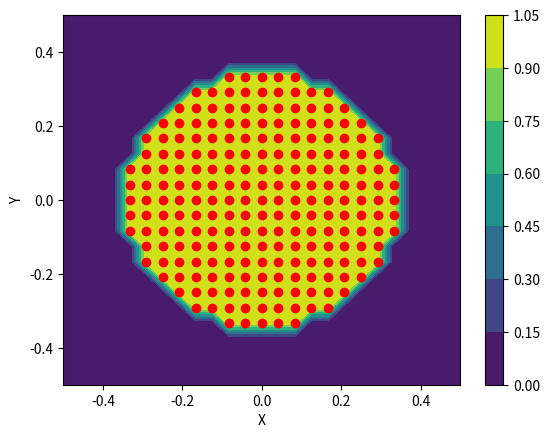
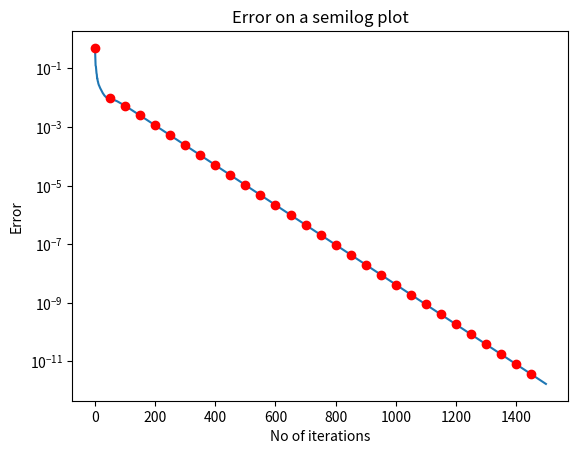
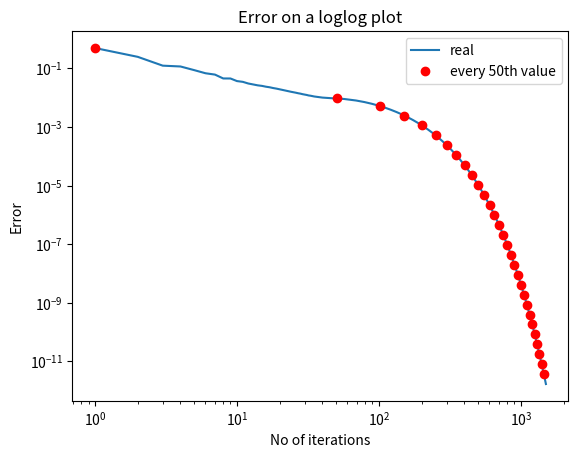
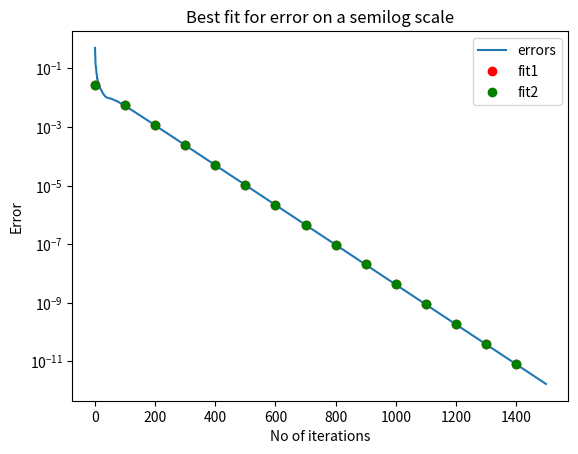
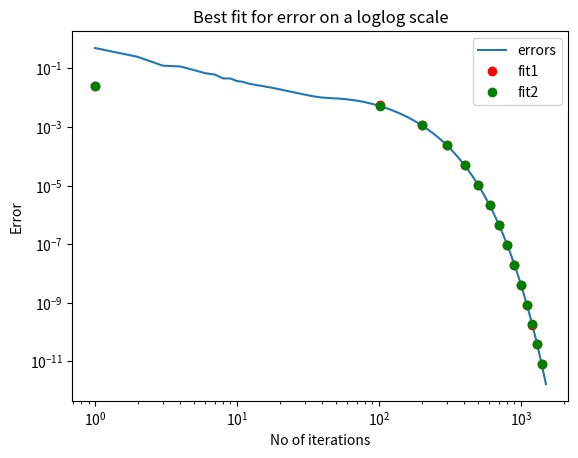
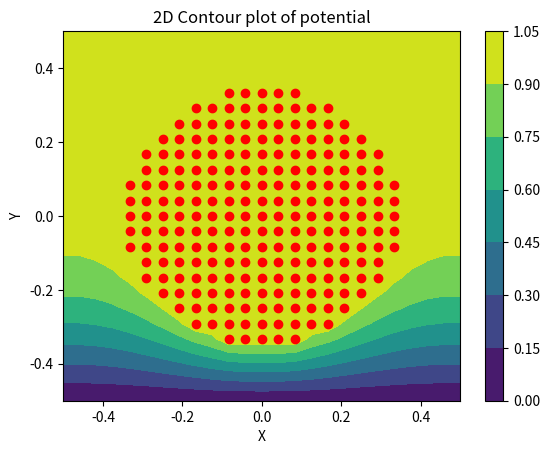
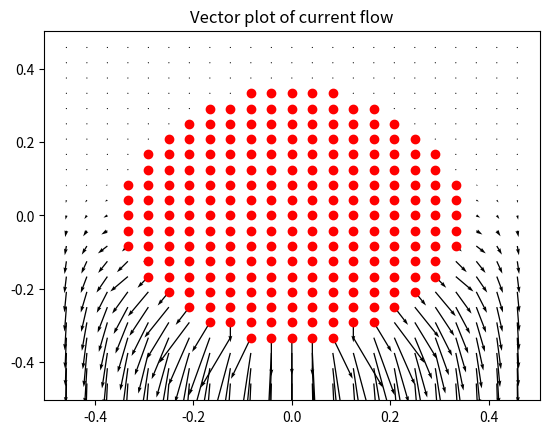

Recreate these plots in Python, in order.
import numpy as np
import sys
import scipy.linalg as sp
import matplotlib.pyplot as plt
import mpl_toolkits.mplot3d.axes3d as p3


#taking inputs given
if(len(sys.argv)==5):
    Nx=int(sys.argv[1])
    Ny=int(sys.argv[2])
    radius=int(sys.argv[3])
    Niter=int(sys.argv[4])
    
else:
    Nx=25 # size along x
    Ny=25 # size along y
    radius=8 #radius of central lead
    Niter=1500 #number of iterations to perform
    

#allocating the potential array and initialising it
phi=np.zeros((Nx,Ny))
x=np.linspace(-0.5,0.5,Nx)
y=np.linspace(-0.5,0.5,Ny)
Y,X=np.meshgrid(y,x)
ii=np.where(X**2+Y**2<(0.35)**2)
phi[ii]=1.0


#plot potential
x_c=X[np.where(X**2+Y**2<(0.35)**2)]
y_c=Y[np.where(X**2+Y**2<(0.35)**2)]
plt.figure(num=1)
plt.xlabel("X")
plt.ylabel("Y")
plt.contourf(Y,X[::-1],phi)
plt.plot(x_c,y_c,'ro')
plt.colorbar()
plt.show()


#Functions for the iterations
def update_phi(phi,oldphi):
    phi[1:-1,1:-1]=0.25*(oldphi[1:-1,0:-2]+ oldphi[1:-1,2:]+ oldphi[0:-2,1:-1] + oldphi[2:,1:-1])
    return phi

def boundary(phi):
    phi[:,0]=phi[:,1] # Left Boundary
    phi[:,Nx-1]=phi[:,Nx-2] # Right Boundary
    phi[0,:]=phi[1,:] # Top Boundary
    phi[Ny-1,:]=0
    phi[ii]=1.0
    return phi

err = np.zeros(Niter)
#the iterations
for k in range(Niter):
    oldphi = phi.copy()
    phi = update_phi(phi,oldphi)
    phi = boundary(phi)
    err[k] = np.max(np.abs(phi-oldphi))
    
#plotting Error on semilog
plt.figure(num=2)
plt.title("Error on a semilog plot")
plt.xlabel("No of iterations")
plt.ylabel("Error")
n=np.linspace(0,Niter-1,Niter)
plt.semilogy(n,err)
plt.semilogy(n[::50],err[::50],'ro')
plt.show()

#plotting Error on loglog
nl=n+1
plt.figure(num=3)
plt.title("Error on a loglog plot")
plt.xlabel("No of iterations")
plt.ylabel("Error")
plt.loglog(nl,err)
plt.loglog((nl)[::50],err[::50],'ro')
plt.legend(["real","every 50th value"])
plt.show()

#Function for getting best fit
def fit(y,Niter,lastn=0):   #......?
    log_err = np.log(err)[-lastn:]
    X = np.vstack([(np.arange(Niter)+1)[-lastn:],np.ones(log_err.shape)]).T
    log_err = np.reshape(log_err,(1,log_err.shape[0])).T
    return sp.lstsq(X, log_err)[0]

#Function to plot errors with fit
def error_fit(err,Niter,a,a_,b,b_):
    nl= n+1
    plt.figure(num=4)
    plt.title("Best fit for error on a semilog scale")
    plt.xlabel("No of iterations")
    plt.ylabel("Error")
    plt.semilogy(n,err)
    plt.semilogy(n[::100],np.exp(a+b*n)[::100],'ro')
    plt.semilogy(n[::100],np.exp(a_+b_*n)[::100],'go')
    plt.legend(["errors","fit1","fit2"])
    plt.show() 
    
    
    plt.figure(num=5)
    plt.title("Best fit for error on a loglog scale")
    plt.xlabel("No of iterations")
    plt.ylabel("Error")
    plt.loglog(nl,err)
    plt.loglog(nl[::100],np.exp(a+b*nl)[::100],'ro')
    plt.loglog(nl[::100],np.exp(a_+b_*nl)[::100],'go')
    plt.legend(["errors","fit1","fit2"])
    plt.show()
    
    

b,a = fit(err,Niter)
b_,a_ = fit(err,Niter,500)
error_fit(err,Niter,a,a_,b,b_)


#plotting 3d plot of final potential
fig8=plt.figure(num=8)     # open a new figure
ax=p3.Axes3D(fig8) # Axes3D is the means to do a surface plot
plt.title('The 3-D surface plot of the potential')
surf = ax.plot_surface(Y, X, phi.T, rstride=1, cstride=1, cmap=plt.cm.jet)
plt.show()


#plotting 2d contour of final potential
plt.figure(num=7)
plt.title("2D Contour plot of potential")
plt.xlabel("X")
plt.ylabel("Y")
plt.plot(x_c,y_c,'ro')
plt.contourf(Y,X[::-1],phi)
plt.colorbar()
plt.show()


#finding Current density
Jx,Jy = (1/2*(phi[1:-1,0:-2]-phi[1:-1,2:]),1/2*(phi[:-2,1:-1]-phi[2:,1:-1]))

#plotting current density
plt.figure(num=9)
plt.title("Vector plot of current flow")
plt.quiver(Y[1:-1,1:-1],-X[1:-1,1:-1],-Jx[:,::-1],-Jy[:,::-1])
plt.plot(x_c,y_c,'ro')
plt.show()
